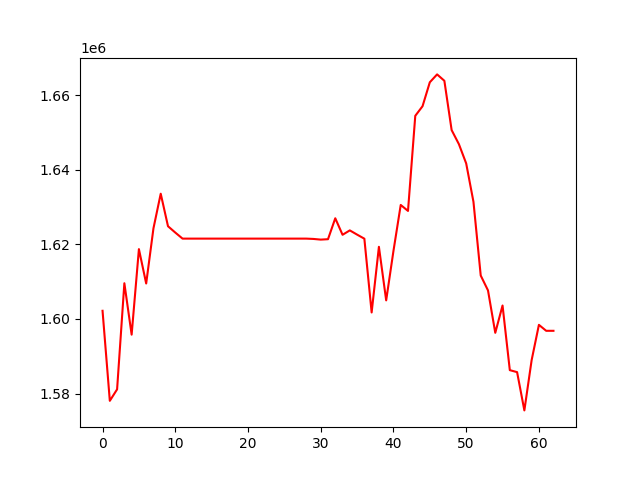

Source data for this figure (header and first rows):
, 0
0, 1602183
1, 1578038
2, 1581115
3, 1609574
4, 1595785
5, 1618721
6, 1609499
7, 1624293
8, 1633585
9, 1624861
10, 1623165
11, 1621542
12, 1621542
13, 1621542
14, 1621542
15, 1621542
16, 1621542
17, 1621542
18, 1621542
19, 1621542
20, 1621542
21, 1621542
22, 1621542
23, 1621542
24, 1621542
25, 1621542
26, 1621542
27, 1621542
28, 1621542
29, 1621454
30, 1621276
31, 1621385
32, 1626998
33, 1622568
34, 1623747
35, 1622616
36, 1621521
37, 1601733
38, 1619345
39, 1604981
40, 1618233
41, 1630569
42, 1628969
43, 1654475
44, 1657052
45, 1663473
46, 1665584
47, 1663870
48, 1650650
49, 1646871
50, 1641709
51, 1631417
52, 1611642
53, 1607645
54, 1596275
55, 1603604
56, 1586262
57, 1585734
58, 1575469
59, 1588951
... 3 more rows
